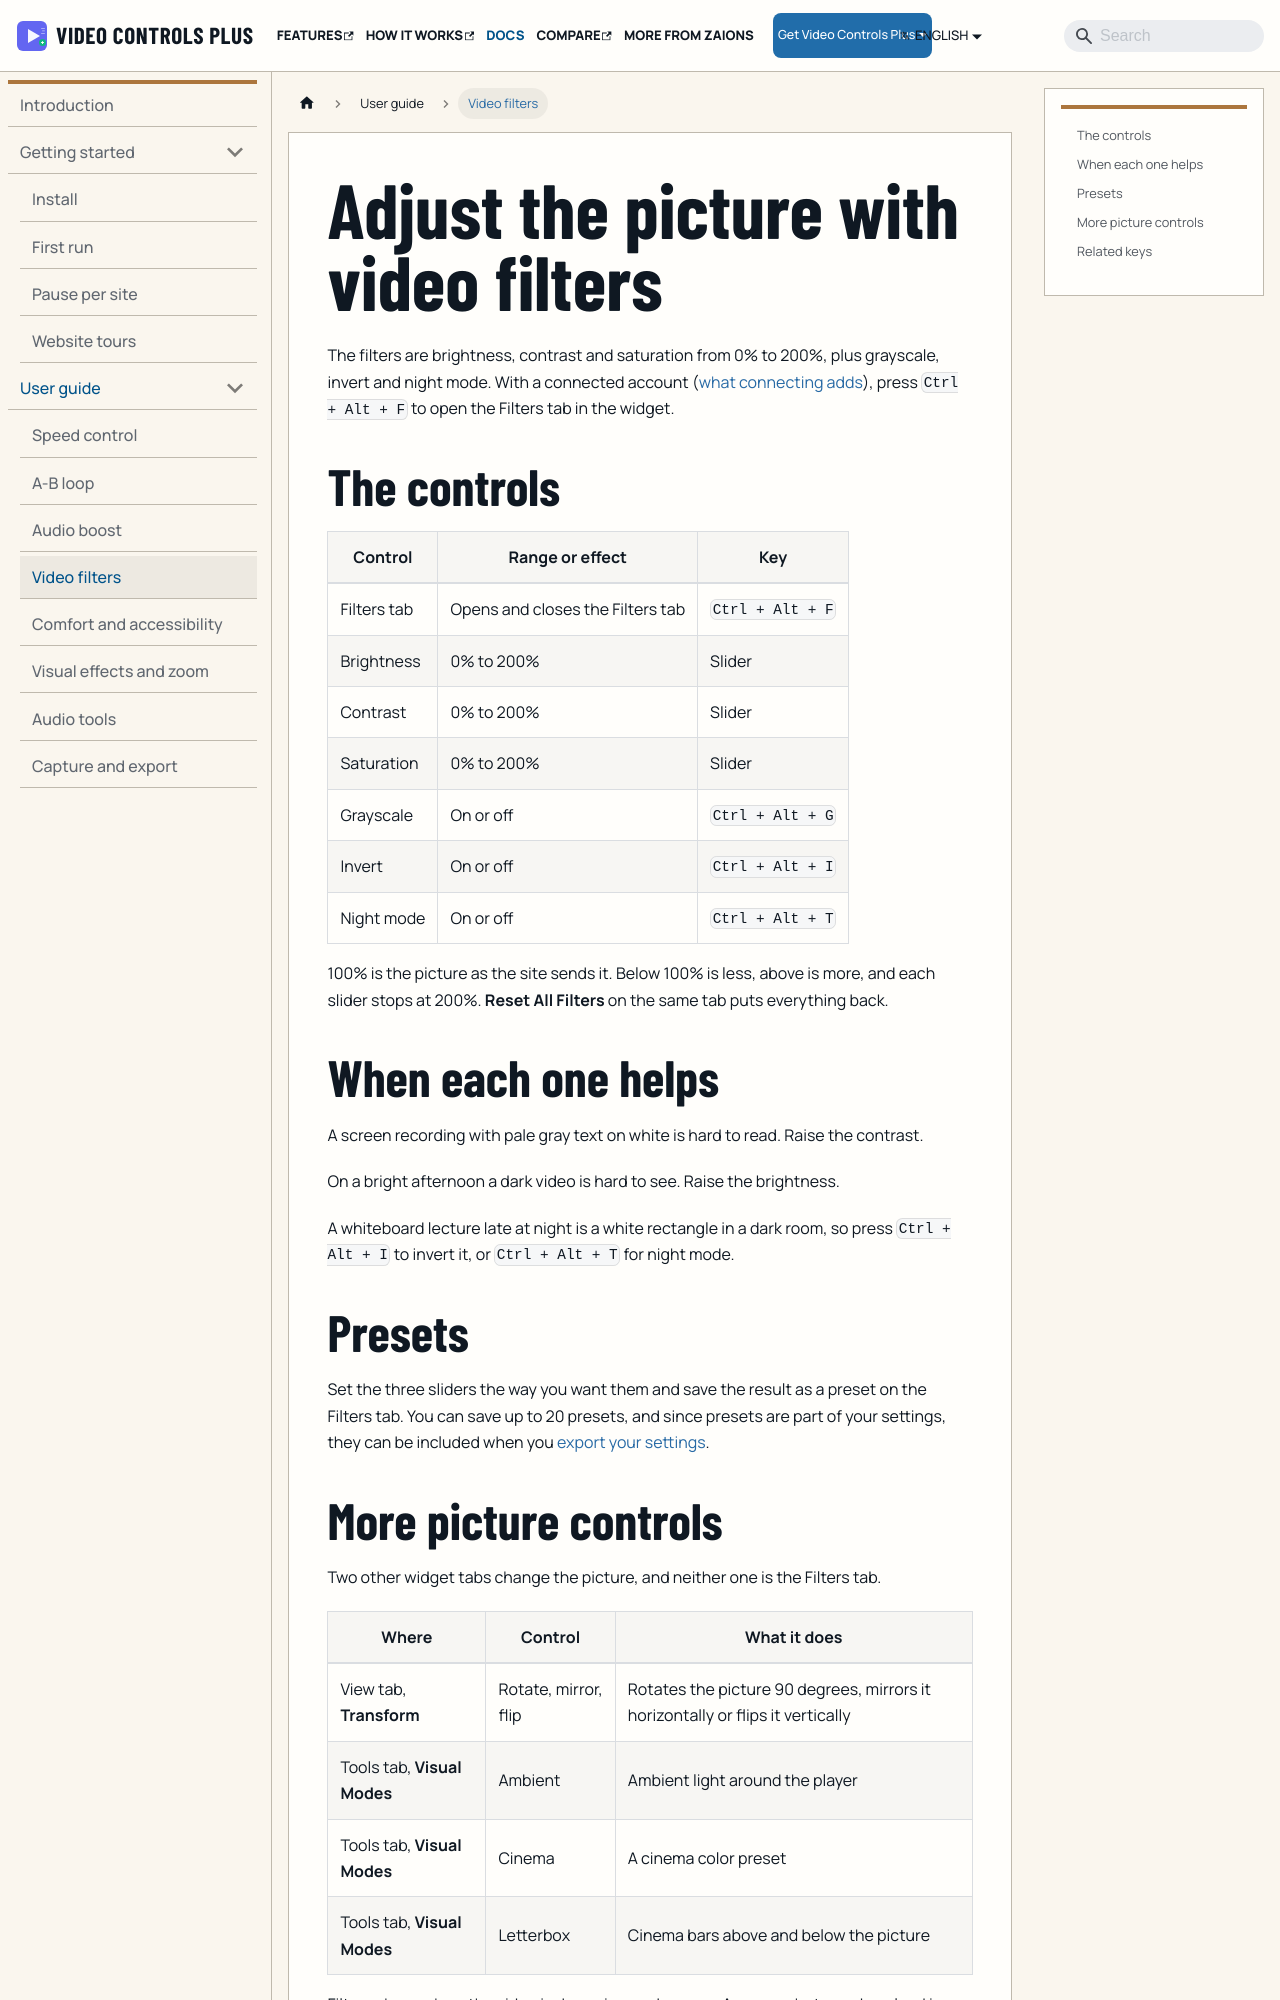

repository: aoneahsan/vcpeai-docs · page: docs/user-guide/video-filters/index.html · generator: docusaurus

---
title: Adjust the picture with video filters
sidebar_label: Video filters
description: With a connected account, set brightness, contrast and saturation from 0% to 200%, use grayscale, invert or night mode, and save up to 20 presets.
---

The filters are brightness, contrast and saturation from 0% to 200%, plus grayscale, invert and night mode. With a connected account ([what connecting adds](/docs/account-and-sync)), press `Ctrl + Alt + F` to open the Filters tab in the widget.

## The controls

| Control | Range or effect | Key |
|---|---|---|
| Filters tab | Opens and closes the Filters tab | `Ctrl + Alt + F` |
| Brightness | 0% to 200% | Slider |
| Contrast | 0% to 200% | Slider |
| Saturation | 0% to 200% | Slider |
| Grayscale | On or off | `Ctrl + Alt + G` |
| Invert | On or off | `Ctrl + Alt + I` |
| Night mode | On or off | `Ctrl + Alt + T` |

100% is the picture as the site sends it. Below 100% is less, above is more, and each slider stops at 200%. **Reset All Filters** on the same tab puts everything back.

## When each one helps

A screen recording with pale gray text on white is hard to read. Raise the contrast.

On a bright afternoon a dark video is hard to see. Raise the brightness.

A whiteboard lecture late at night is a white rectangle in a dark room, so press `Ctrl + Alt + I` to invert it, or `Ctrl + Alt + T` for night mode.
